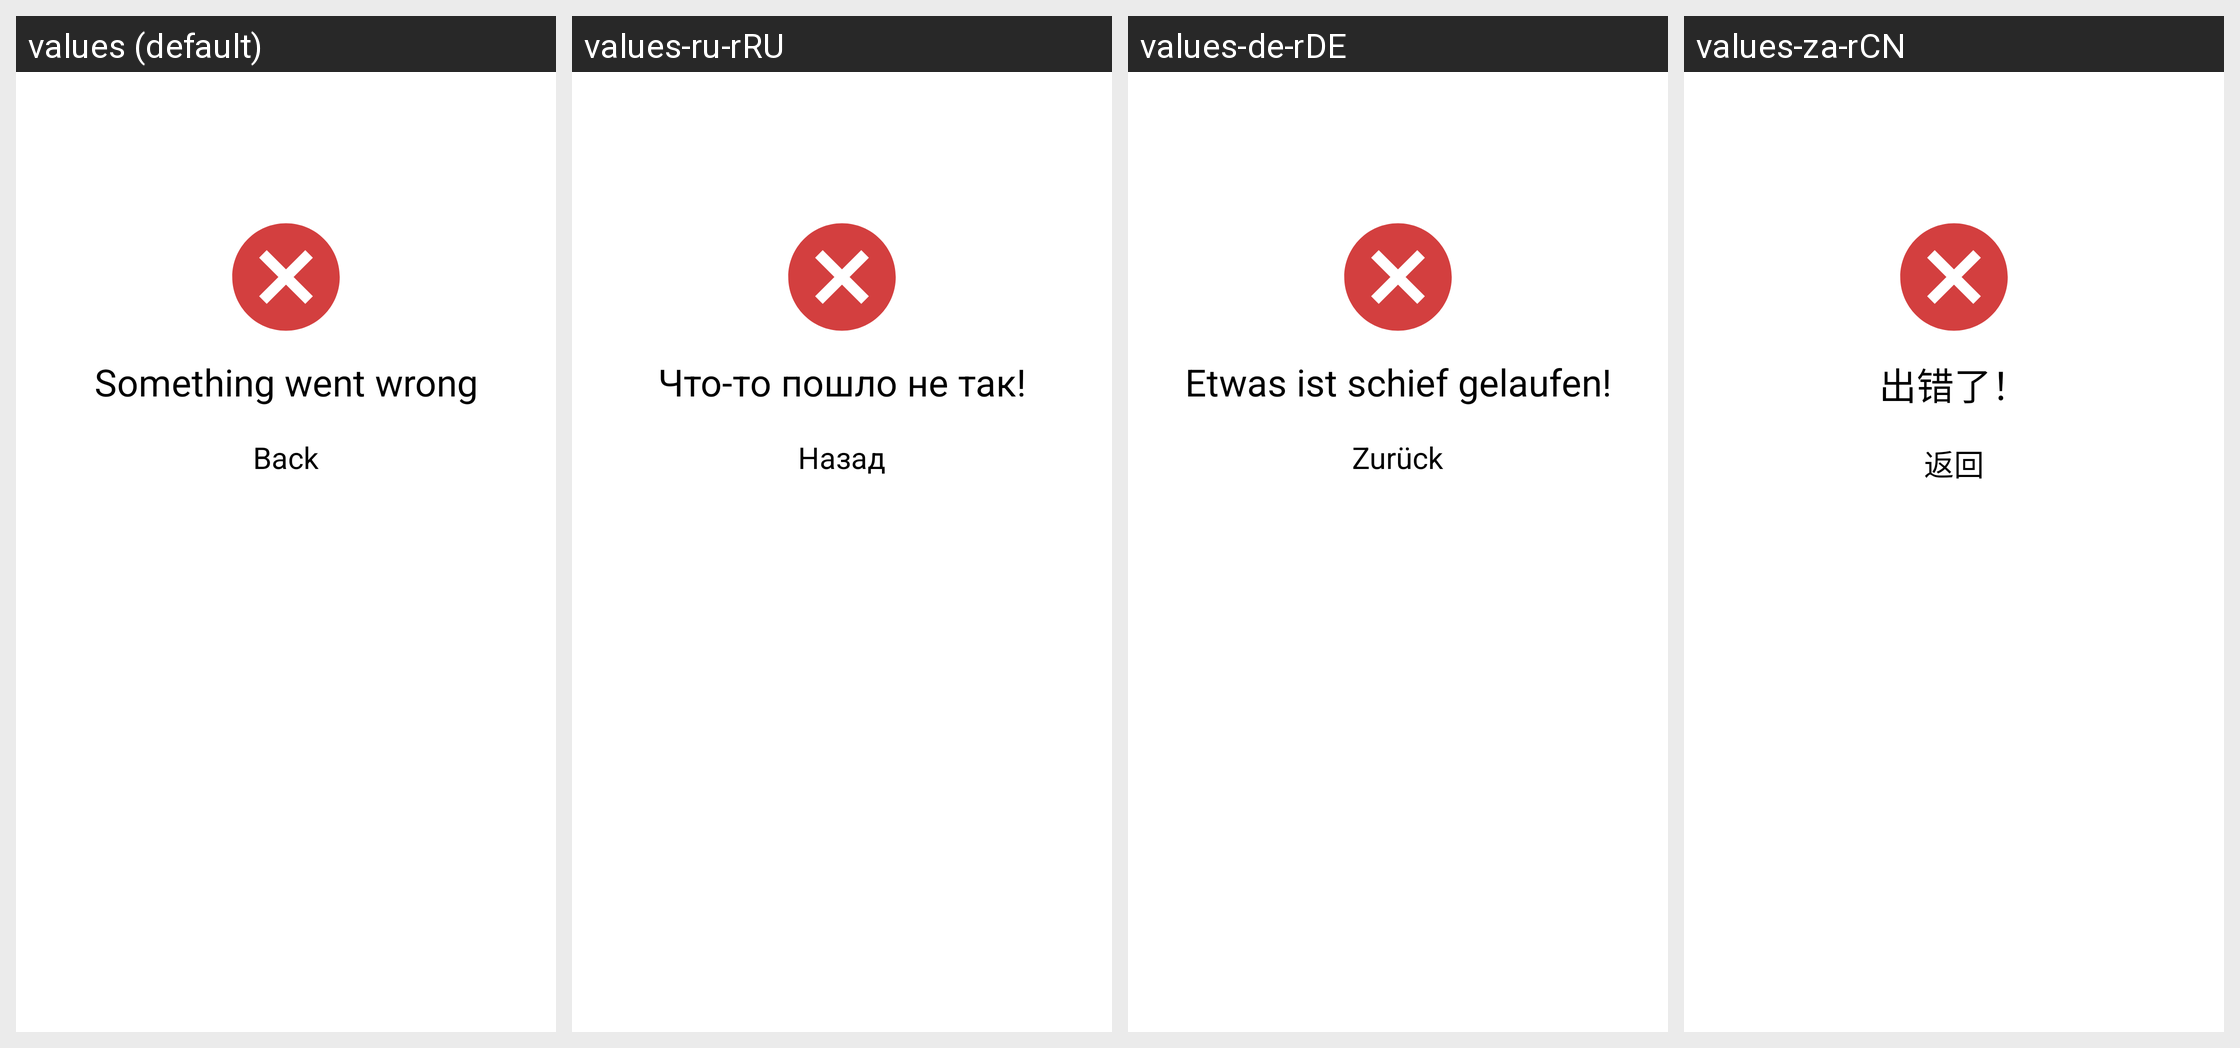

Here is an Android app screen in its default locale and in the app's own translations. Write out the translated-string differences for the strings that appear on this screen.
Android screen res/layout/error_load.xml rendered under 4 locales, left to right: values (default), values-ru-rRU, values-de-rDE, values-za-rCN. Device: Nexus 5 (rendered at 1080×1920; each locale shown at half size, 540×960, under a caption strip naming it); theme Theme.WeatherProject.
Other locales in the repository, not shown: values-it-rIT, values-vi-rVN.
Strings drawn on this screen, with the default value and each locale's value (text and hints the layout hard-codes appear in the picture but are not listed):

error
  values: Something went wrong
  values-ru-rRU: Что-то пошло не так!
  values-de-rDE: Etwas ist schief gelaufen!
  values-za-rCN: 出错了！

back
  values: Back
  values-ru-rRU: Назад
  values-de-rDE: Zurück
  values-za-rCN: 返回
